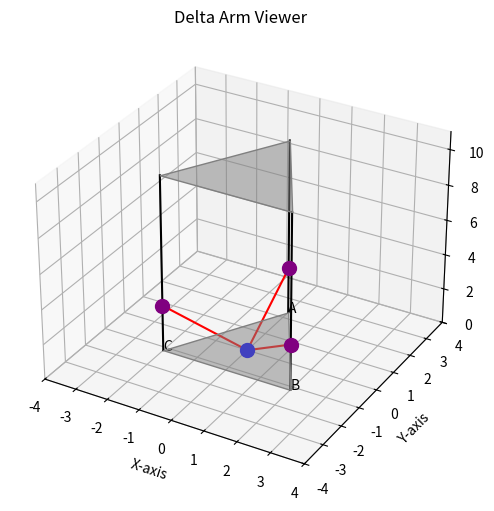

Generate this figure with matplotlib:
# kinematics for Delta axis robot arm

import numpy as np
import matplotlib.pyplot as plt
from mpl_toolkits.mplot3d.art3d import Poly3DCollection

class DeltaArm:
    """
    DeltaArm - A class designed to represent a delta axis robot arm

    SerialArms have frames 0 to n defined, with frame 0 located at the first joint and aligned with the robot body
    frame, and frame n located at the end of link n.

    Delta arms have a triangle base three vertical axes, and three arms to the end effector

    """

    def __init__(self, length: float, width: float, height: float):
        """
        arm = SerialArm(l, w, h)
        :param length: length of arm between motors and end effector
        :param width: width of base triangle
        :param height: height of base
        """
        self.l = length
        self.w = width
        self.h = height

        # Define the coordinates of the three vertices of the base triangle
        altitude = self.w/np.sqrt(3)
        self.base_A = np.array([0, altitude, 0])
        self.base_B = np.array([altitude * np.cos(np.pi/6),
                                -altitude * np.sin(np.pi/6),
                                0])
        self.base_C = np.array([-altitude * np.cos(np.pi/6),
                                -altitude * np.sin(np.pi/6),
                                0])
        
        self.base_vertices = [self.base_A, self.base_B, self.base_C]

        # test if the robot link length is too short
        if altitude >= self.l:
            print('Link length l is too short, make it longer to generate a valid arm.')
            return None

        # TODO test if the robot is too short

    # Forward Kinematics: Take joint positions, and return position of end effector
    def fk(self):
        pass

    # Inverse Kinematics: Take ee position, and return joint positions
    def ik(self, pos):
        # find position of ee
        x, y, z = pos
        q = [] # list of joint positions
        # position of joint
        for vertex in self.base_vertices:
            xj, yj, _ = vertex
            zj = z + np.sqrt(self.l**2 - x**2 + 2*x*xj - xj**2 - y**2 + 2*y*yj - yj**2)
            q.append(zj)
        return q

    # plot the arm on a graph
    def plotArm(self, pos=None, q=None, baselabels=True):
        """
        arm.plotArm(baselabels=True)
        Description: 
            Plots the delta arm with the given parameters

        Parameters:
            pos - position of end effector
            q - position of joints
            baselabels - Select if you want to label the base points of the delta arm

        Returns:
            Nothing, just plots the arm and launches the matplotlib 3d viewer
        """

        # find the position of joints
        if type(pos) == np.ndarray:
            q = self.ik(pos)

        # Create a figure and 3D axis
        fig = plt.figure(figsize=(8, 6))
        ax = fig.add_subplot(111, projection='3d')

        # Plot base triangle
        base_triangle = Poly3DCollection([self.base_vertices], color='gray', linewidths=1, edgecolors='r', alpha=0.5) # alpha adjusts transparency
        ax.add_collection3d(base_triangle)
        ax.add_collection3d(self.__make_top_triangle())

        # plot position of end effector
        ax.scatter(*pos, s=100, color='blue')

        for i in range(len(self.base_vertices)):
            # plot vertical rods
            ax.plot(*self.__make_vertical_rods(self.base_vertices[i]), color='k')

            # plot link lengths and actuators
            if type(pos) == np.ndarray:
                ax.plot(*self.__make_link_lengths(self.base_vertices[i], q[i], pos), color='red')
                act_pos = np.array([self.base_vertices[i][0], self.base_vertices[i][1], q[i]])
                ax.scatter(*act_pos, s=100, color='purple')
                

        # label the base vertices of the triangle
        if baselabels==True:
            ax.text(*self.base_A, 'A', color='black', fontsize=10)
            ax.text(*self.base_B, 'B', color='black', fontsize=10)
            ax.text(*self.base_C, 'C', color='black', fontsize=10)

        # Set the limits for the plot
        ax.set_xlim([-self.w, self.w])
        ax.set_ylim([-self.w, self.w])
        ax.set_zlim([0, self.h * 1.1])

        # Labels and title
        ax.set_xlabel('X-axis')
        ax.set_ylabel('Y-axis')
        ax.set_zlabel('Z-axis')
        ax.set_title(f'Delta Arm Viewer')

        plt.show()

    def __make_link_lengths(self, base_point: np.ndarray, q: int, pos: np.ndarray):
        """
        Creates a line to represent the link lengths.

        Parameters: 
        :param base_point: base point to plot the end effector length on
        :param q: q value for joint
        :param pos: position of end effector
        """
        p0 = np.array([base_point[0], base_point[1], q])

        link_vector = np.array([pos[0] - p0[0],
                                pos[1] - p0[1],
                                pos[2] - p0[2]])
        
        link_vector = link_vector/np.linalg.norm(link_vector)
        print('link vector=', link_vector)

        x = [p0[0], (p0[0] + link_vector[0]*self.l)]
        y = [p0[1], (p0[1] + link_vector[1]*self.l)]
        z = [p0[2], (p0[2] + link_vector[2]*self.l)]

        # x = [base_point[0], pos[0]]
        # y = [base_point[1], pos[1]]
        # z = [q, pos[2]]
        link_len = np.sqrt(
            (x[0] - x[1])**2 + 
            (y[0] - y[1])**2 +
            (z[0] - z[1])**2
        )
        print('Length:', link_len)
        return x, y, z


    # create vertical rods that the actuators slide along
    def __make_vertical_rods(self, point):
        """
        Creates a vertical line to represent the vertical rods.

        Parameters: point: point where to plot the lines
        """
        x = [point[0], point[0]] # same x and y position
        y = [point[1], point[1]] 
        z = [point[2], point[2] + self.h] 

        return x, y, z


    # create the top triangle object to plot (private function)
    def __make_top_triangle(self):
        # add the height to the base vectors
        A_top = self.base_A + np.array([0, 0, self.h])
        B_top = self.base_B + np.array([0, 0, self.h])
        C_top = self.base_C + np.array([0, 0, self.h])

        # create and return triangle object
        top_vertices = [A_top, B_top, C_top]
        top_triangle = Poly3DCollection([top_vertices], color='gray', linewidths=1, edgecolors='r', alpha=0.5)
        return top_triangle


# for testing the class
if __name__ == "__main__":
    
    pos = np.array([0, 0, 0])
    arm = DeltaArm(3.5, 4, 10) # l, w, h
    print('pos =', arm.ik(pos))
    arm.plotArm(pos=pos)